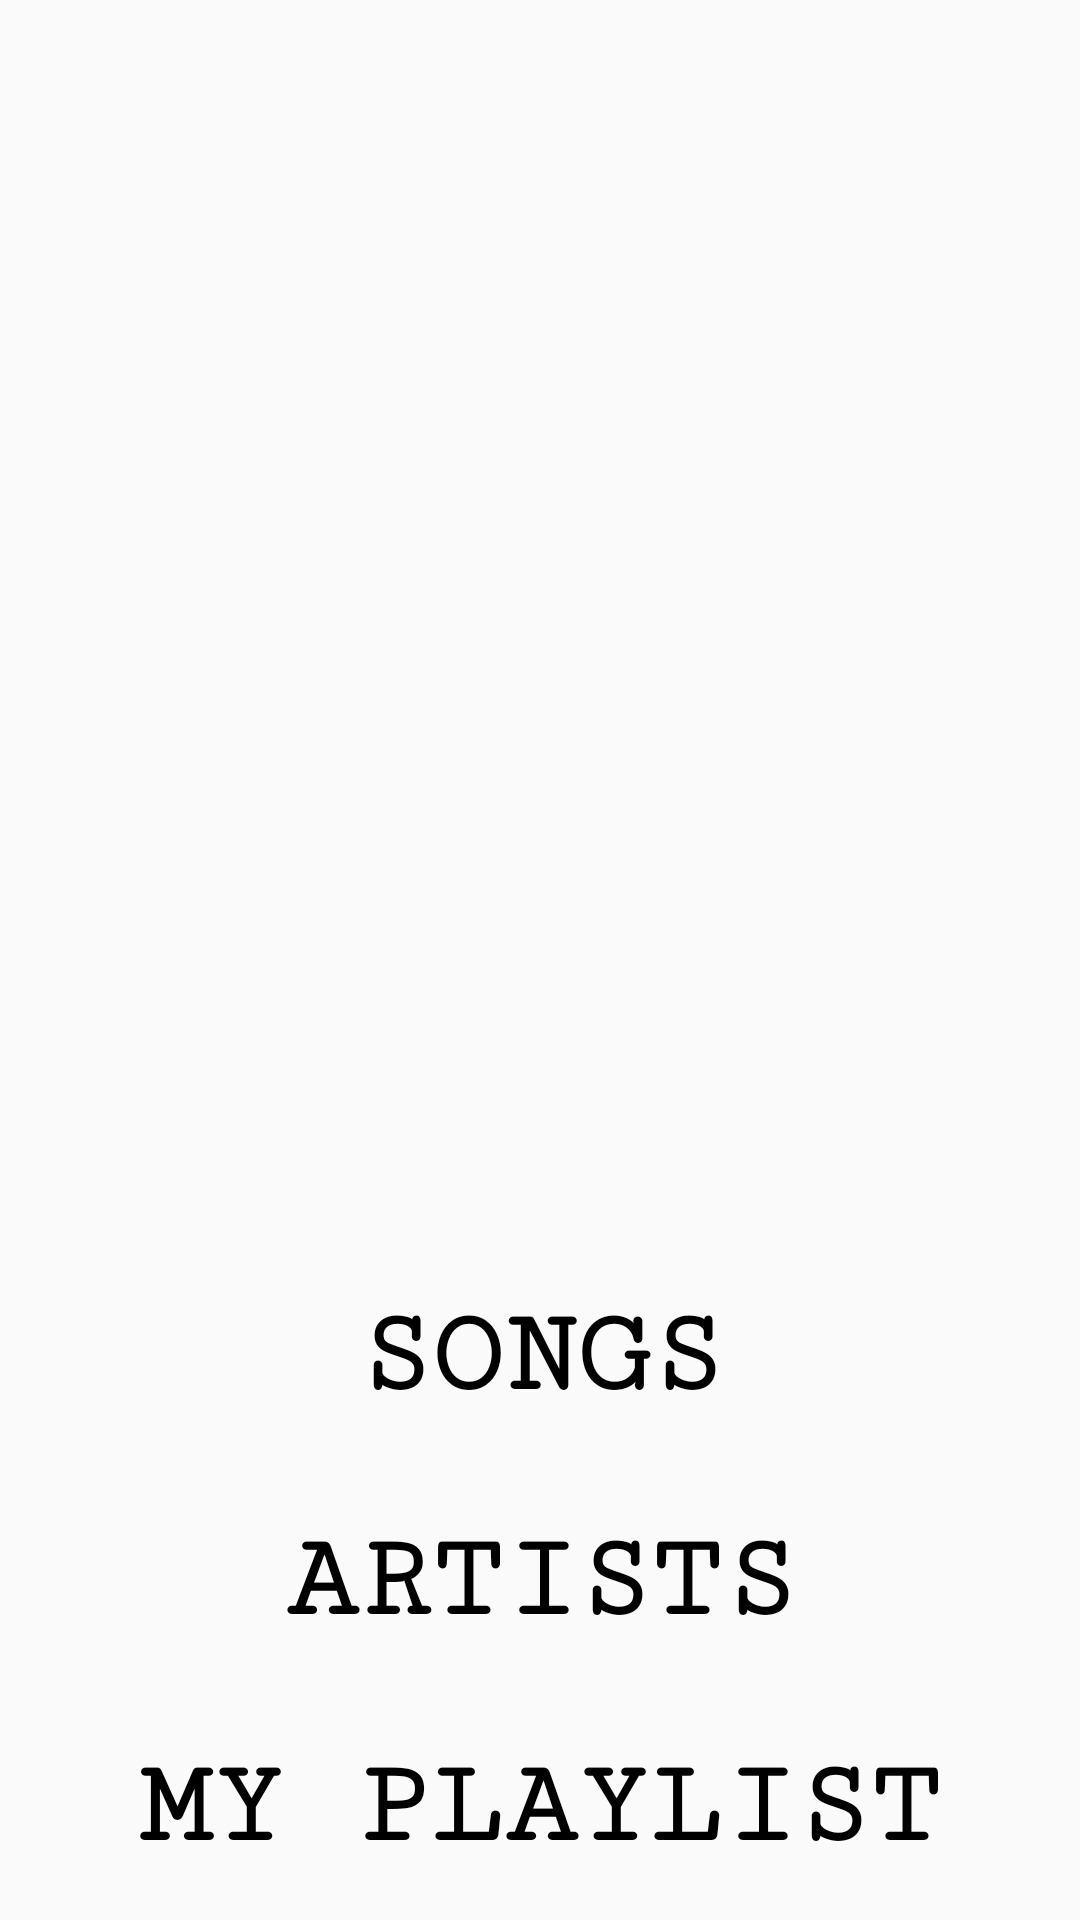

Here is an Android app screen rendered from its layout file. Give the layout XML and the strings, colors and styles it references.
<!-- AndroidManifest.xml: application theme AppTheme -->
<!-- res/layout/activity_main.xml -->
<?xml version="1.0" encoding="utf-8"?>
<LinearLayout xmlns:android="http://schemas.android.com/apk/res/android"
    xmlns:app="http://schemas.android.com/apk/res-auto"
    xmlns:tools="http://schemas.android.com/tools"
    android:layout_width="match_parent"
    android:layout_height="match_parent"
    android:orientation="vertical"
    tools:context=".MainActivity">



    <ImageView
        android:layout_width="match_parent"
        android:layout_height="0dp"
        android:layout_weight="7"
        android:scaleType="centerCrop"
        android:src="@drawable/sfondo1" />


    <TextView
        android:id="@+id/songs"
        style="@style/MenuText"
        android:layout_weight="1"
        android:fontFamily="serif-monospace"
        android:text="SONGS"
        />

    <TextView
        android:id="@+id/artist"
        style="@style/MenuText"
        android:layout_weight="1"
        android:fontFamily="serif-monospace"
        android:text="ARTISTS"
        />

    <TextView
        android:id="@+id/playlist"
        style="@style/MenuText"
        android:layout_weight="1"
        android:fontFamily="serif-monospace"
        android:text="MY PLAYLIST"
        />



</LinearLayout>
<!-- resources referenced by this layout -->
<resources>
  <style name="MenuText">
          
          <item name="android:textColor">#000000</item>
          <item name="android:layout_margin">8dp</item>
          <item name="android:layout_width">match_parent</item>
          <item name="android:layout_height">0dp</item>
          <item name="android:textSize">40sp</item>
          <item name="android:textStyle">bold</item>
          <item name="android:gravity">center</item>
      </style>
  <style name="AppTheme" parent="Theme.AppCompat.Light.DarkActionBar">
          
          <item name="colorPrimary">@color/colorPrimary</item>
          <item name="colorPrimaryDark">@color/colorPrimaryDark</item>
          <item name="colorAccent">@color/colorAccent</item>
      </style>
  <color name="colorPrimary">#3F51B5</color>
  <color name="colorPrimaryDark">#303F9F</color>
  <color name="colorAccent">#B3E5FC</color>
</resources>
